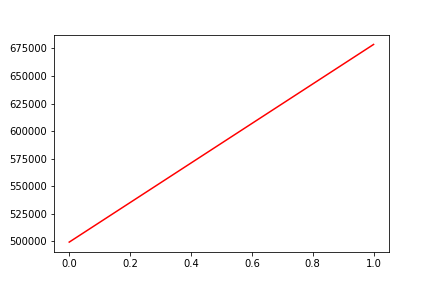

The data file committed next to this chart (first rows):
, date, assets
0, 0, 499263
1, 20191002, 678595
